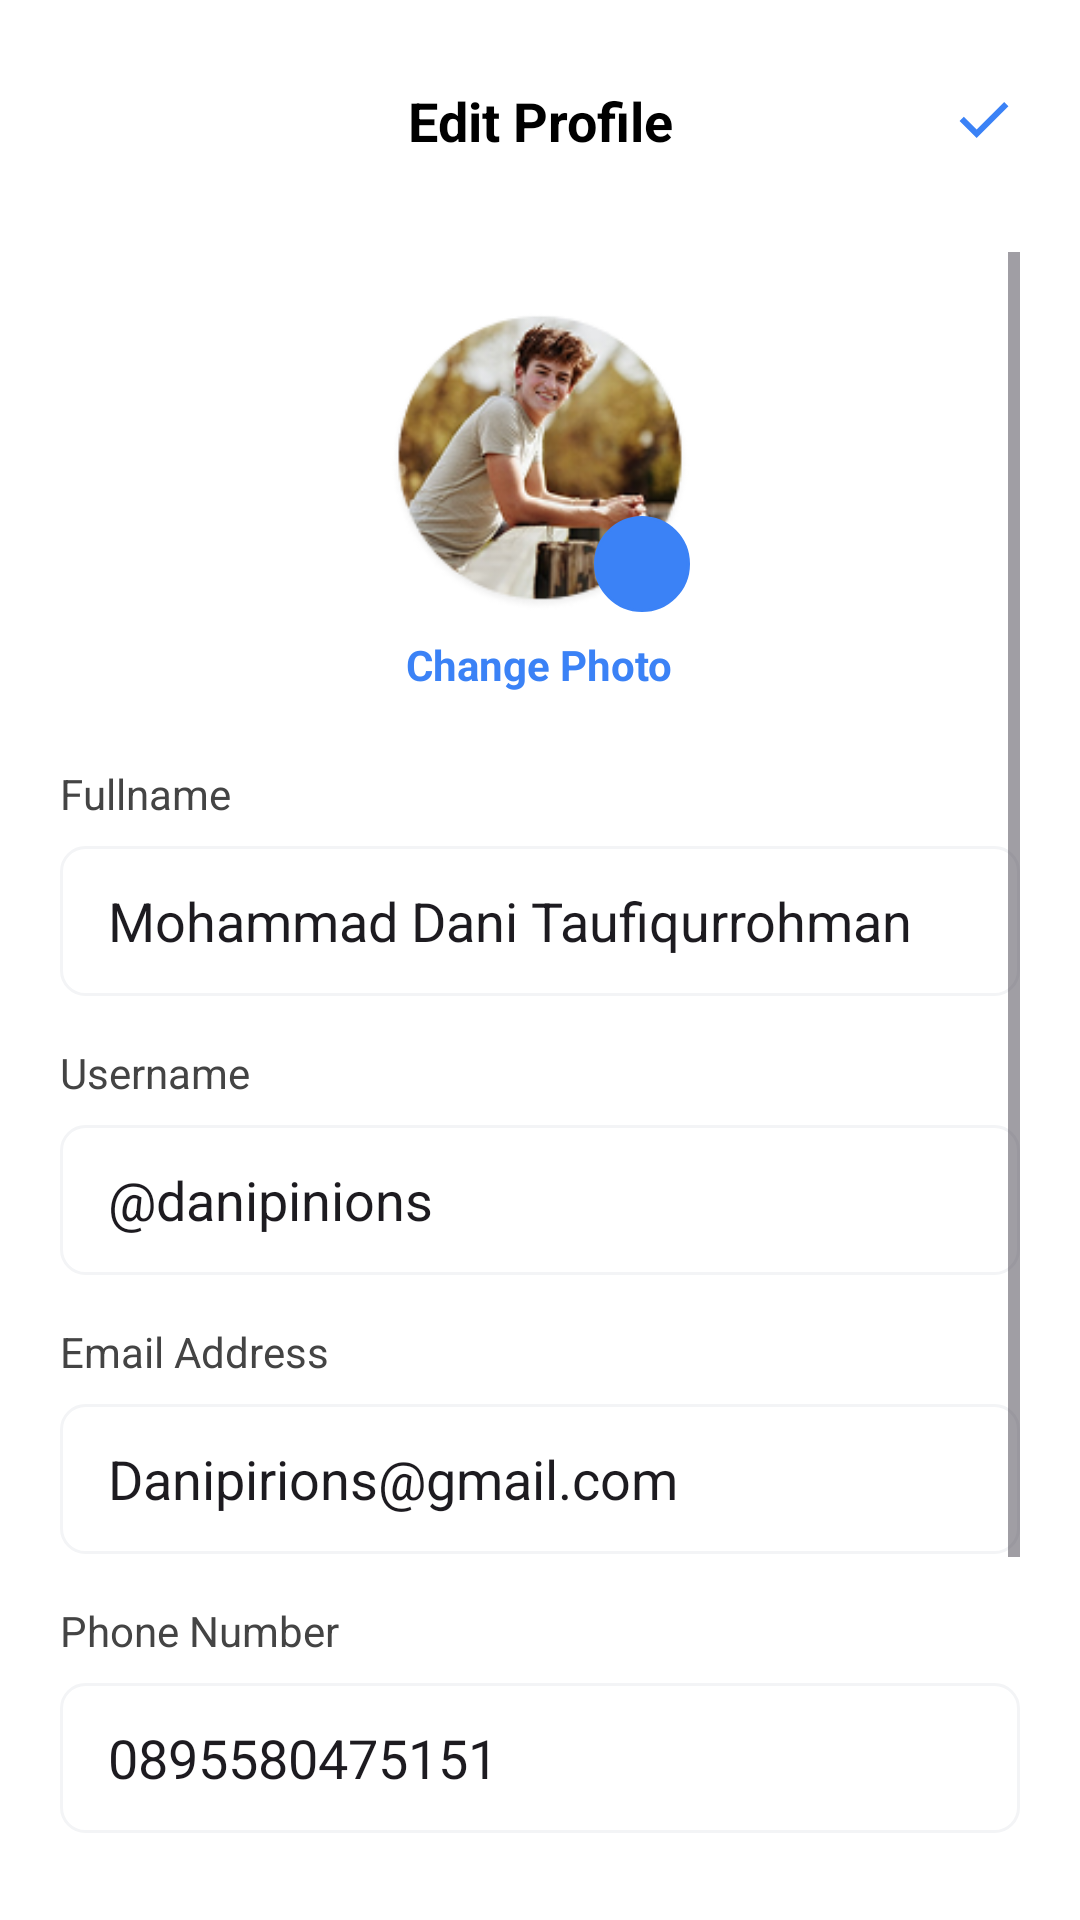

Reconstruct the res/layout file that produces this screen, plus the resources it refers to.
<!-- AndroidManifest.xml: application theme Theme.SemuaBisa -->
<!-- res/layout/fragment_edit_profile.xml -->
<?xml version="1.0" encoding="utf-8"?>
<androidx.constraintlayout.widget.ConstraintLayout
    xmlns:android="http://schemas.android.com/apk/res/android"
    xmlns:app="http://schemas.android.com/apk/res-auto"
    android:layout_width="match_parent"
    android:layout_height="match_parent"
    android:background="@android:color/white">

    <ImageView
        android:id="@+id/btnBack"
        android:layout_width="48dp"
        android:layout_height="48dp"
        android:layout_marginStart="8dp"
        android:layout_marginTop="16dp"
        android:padding="12dp"
        android:background="?attr/selectableItemBackgroundBorderless"
        android:src="@drawable/outline_arrow_back_24"
        app:layout_constraintTop_toTopOf="parent"
        app:layout_constraintStart_toStartOf="parent"
        android:contentDescription="Back" />

    <TextView
        android:id="@+id/tvTitle"
        android:layout_width="wrap_content"
        android:layout_height="wrap_content"
        android:text="Edit Profile"
        android:textSize="18sp"
        android:textStyle="bold"
        android:textColor="@color/black"
        app:layout_constraintStart_toStartOf="parent"
        app:layout_constraintEnd_toEndOf="parent"
        app:layout_constraintBottom_toBottomOf="@id/btnBack"
        app:layout_constraintTop_toTopOf="@id/btnBack" />

    <ImageView
        android:id="@+id/btnSave"
        android:layout_width="48dp"
        android:layout_height="48dp"
        android:layout_marginEnd="8dp"
        android:layout_marginTop="16dp"
        android:padding="12dp"
        android:background="?attr/selectableItemBackgroundBorderless"
        android:src="@drawable/outline_check_24"
        app:layout_constraintTop_toTopOf="parent"
        app:layout_constraintEnd_toEndOf="parent"
        app:tint="@color/primary_500"
        android:contentDescription="Save" />

    <ScrollView
        android:id="@+id/scrollView"
        android:layout_width="match_parent"
        android:layout_height="0dp"
        android:padding="20dp"
        app:layout_constraintBottom_toBottomOf="parent"
        app:layout_constraintEnd_toEndOf="parent"
        app:layout_constraintStart_toStartOf="parent"
        app:layout_constraintTop_toBottomOf="@+id/btnBack">

        <LinearLayout
            android:layout_width="match_parent"
            android:layout_height="wrap_content"
            android:gravity="center_horizontal"
            android:orientation="vertical"
            android:paddingBottom="40dp">

            <FrameLayout
                android:layout_width="wrap_content"
                android:layout_height="wrap_content"
                android:layout_marginTop="20dp">

                <androidx.cardview.widget.CardView
                    android:layout_width="100dp"
                    android:layout_height="100dp"
                    app:cardCornerRadius="50dp"
                    app:cardElevation="0dp">
                    <ImageView
                        android:id="@+id/imgProfile"
                        android:layout_width="match_parent"
                        android:layout_height="match_parent"
                        android:scaleType="centerCrop"
                        android:src="@drawable/avatar_profile" />
                </androidx.cardview.widget.CardView>

                <ImageView
                    android:layout_width="32dp"
                    android:layout_height="32dp"
                    android:layout_gravity="bottom|end"
                    android:background="@drawable/bg_circle_social"
                    android:backgroundTint="@color/primary_500"
                    android:padding="6dp"
                    android:src="@drawable/outline_add_24"
                    app:tint="@color/white"/>
            </FrameLayout>

            <TextView
                android:layout_width="wrap_content"
                android:layout_height="wrap_content"
                android:layout_marginTop="8dp"
                android:text="Change Photo"
                android:textColor="@color/primary_500"
                android:textSize="14sp"
                android:textStyle="bold"/>

            <TextView
                android:layout_width="match_parent"
                android:layout_height="wrap_content"
                android:layout_marginTop="24dp"
                android:text="Fullname"
                android:textColor="#444"
                android:textSize="14sp" />

            <EditText
                android:id="@+id/etFullname"
                android:layout_width="match_parent"
                android:layout_height="50dp"
                android:background="@drawable/bg_search_field"
                android:inputType="textPersonName"
                android:paddingHorizontal="16dp"
                android:layout_marginTop="8dp"
                android:text="Mohammad Dani Taufiqurrohman" />

            <TextView
                android:layout_width="match_parent"
                android:layout_height="wrap_content"
                android:layout_marginTop="16dp"
                android:text="Username"
                android:textColor="#444"
                android:textSize="14sp" />

            <EditText
                android:id="@+id/etUsername"
                android:layout_width="match_parent"
                android:layout_height="50dp"
                android:background="@drawable/bg_search_field"
                android:paddingHorizontal="16dp"
                android:layout_marginTop="8dp"
                android:inputType="text"
                android:text="@danipinions" />

            <TextView
                android:layout_width="match_parent"
                android:layout_height="wrap_content"
                android:layout_marginTop="16dp"
                android:text="Email Address"
                android:textColor="#444"
                android:textSize="14sp" />

            <EditText
                android:id="@+id/etEmail"
                android:layout_width="match_parent"
                android:layout_height="50dp"
                android:background="@drawable/bg_search_field"
                android:inputType="textEmailAddress"
                android:paddingHorizontal="16dp"
                android:layout_marginTop="8dp"
                android:text="Danipirions@gmail.com" />

            <TextView
                android:layout_width="match_parent"
                android:layout_height="wrap_content"
                android:layout_marginTop="16dp"
                android:text="Phone Number"
                android:textColor="#444"
                android:textSize="14sp" />

            <EditText
                android:id="@+id/etPhone"
                android:layout_width="match_parent"
                android:layout_height="50dp"
                android:background="@drawable/bg_search_field"
                android:inputType="phone"
                android:paddingHorizontal="16dp"
                android:layout_marginTop="8dp"
                android:text="0895580475151" />

            <TextView
                android:layout_width="match_parent"
                android:layout_height="wrap_content"
                android:layout_marginTop="16dp"
                android:text="Address"
                android:textColor="#444"
                android:textSize="14sp" />

            <EditText
                android:id="@+id/etAddress"
                android:layout_width="match_parent"
                android:layout_height="80dp"
                android:gravity="top|start"
                android:background="@drawable/bg_search_field"
                android:padding="16dp"
                android:layout_marginTop="8dp"
                android:inputType="textMultiLine"
                android:text="Jl. Soekarno Hatta No. 9, Madiun City, East Java" />

        </LinearLayout>

    </ScrollView>

</androidx.constraintlayout.widget.ConstraintLayout>
<!-- resources referenced by this layout -->
<resources>
  <color name="black">#000000</color>
  <color name="primary_500">#3B82F6</color>
  <color name="white">#FFFFFF</color>
  <!-- drawable avatar_profile: png bitmap (drawable, 35967 bytes) -->
  <!-- drawable bg_circle_social (drawable) -->
  <shape xmlns:android="http://schemas.android.com/apk/res/android" android:shape="oval">
      <solid android:color="@color/white"/>
      <stroke android:width="1dp" android:color="@color/border_default"/>
  </shape>
  <!-- drawable bg_search_field (drawable) -->
  <shape xmlns:android="http://schemas.android.com/apk/res/android"
      android:shape="rectangle">
      <solid android:color="@color/white" />
      <corners android:radius="8dp" />
      <stroke
          android:width="1dp"
          android:color="#F3F4F6" />
  </shape>
  <!-- drawable outline_check_24 (drawable) -->
  <vector xmlns:android="http://schemas.android.com/apk/res/android" android:height="24dp" android:tint="#151414" android:viewportHeight="960" android:viewportWidth="960" android:width="24dp">
        
      <path android:fillColor="@android:color/white" android:pathData="M382,720L154,492L211,435L382,606L749,239L806,296L382,720Z"/>
      
  </vector>
  <style name="Theme.SemuaBisa" parent="Base.Theme.SemuaBisa" />
  <color name="border_default">#E5E7EB</color>
  <style name="Base.Theme.SemuaBisa" parent="Theme.Material3.DayNight.NoActionBar">
          
          
      </style>
</resources>
